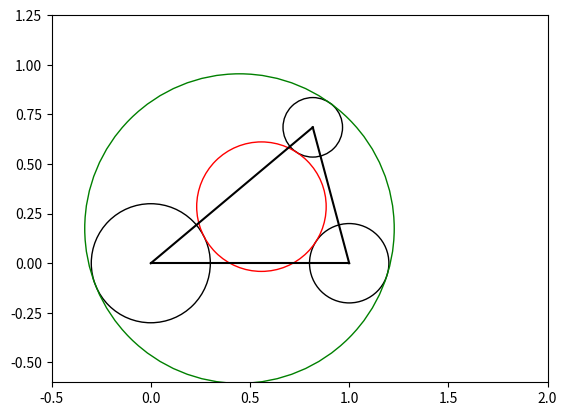

Write Python code to recreate this figure.
import math
import matplotlib
import matplotlib.patches
import matplotlib.pyplot as plt
import numpy as np
import sympy

fig, ax = plt.subplots()
plt.xlim(-.5,2.)
plt.ylim(-.6,1.25)
ax.set_aspect(1)

def lseg(pA, pB, **karg):
    a = np.array([pA, pB])
    plt.plot(*a.T, **karg)

def polyline(ps, **karg):
    for pA,pB in zip(ps[:-1], ps[1:]):
        lseg(pA, pB, **karg)

def polygon(ps, **karg):
    polyline(ps+ps[:1], **karg)

def mtanAB(tA, tB):
    return (tA+tB)/(1-tA*tB)

def plus(pA, pB):
    xA,yA = pA
    xB,yB = pB
    return (xA+xB, yA+yB)

def minus(pA, pB):
    xA,yA = pA
    xB,yB = pB
    return (xA-xB, yA-yB)

def smul(s, v):
    x,y = v
    return (s*x, s*y)

def dsqr(v):
    x,y = v
    return x**2+y**2

def vlen(v):
    return sympy.sqrt(dsqr(v))

def vunit(v):
    vl = vlen(v)
    x,y = v
    return (x/vl, y/vl)

def urotate(v, u):
    x,y = v
    c,s = u
    return (x*c-y*s, x*s+y*c)

def linemp(m, p):
    x,y = p
    b = y-m*x
    return (m,b)

def slope(pA, pB):
    xA,yA = pA
    xB,yB = pB
    m = (yB-yA)/(xB-xA)
    return m

def line2p(pA, pB):
    return linemp(slope(pA,pB),pA)

def lineabc(a, b, c):
    return (-a/b, -c/b)

def x2line(l1, l2):
    m1,b1 = l1
    m2,b2 = l2
    x = (b1-b2)/(m2-m1)
    y = m1*x+b1
    return (x,y)

def findC(pA, pB, tA, tB):
    x = tB/(tA+tB)
    y = x*tA
    vAB = minus(pB,pA)
    v = smul(vlen(vAB), (x,y))
    return plus(pA,urotate(v, vunit(vAB)))

def orthocenter(pA, pB, tA, tB):
    x = tB/(tA+tB)
    y = x/tB
    vAB = minus(pB,pA)
    v = smul(vlen(vAB), (x,y))
    return plus(pA,urotate(v, vunit(vAB)))

def orthocenter2(pA, pB, pC):
    m1 = slope(pA, pC)
    m2 = slope(pB, pC)
    l1 = linemp(-1/m1, pB)
    l2 = linemp(-1/m2, pA)
    return x2line(l1,l2)

def circumcircle(pA, pB, tA, tB):
    x = sympy.Rational(1,2)
    y = -x/mtanAB(tA,tB)
    vAB = minus(pB,pA)
    v = smul(vlen(vAB), (x,y))
    return plus(pA,urotate(v, vunit(vAB))), vlen(v)

def circumcenter2(pA, pB, pC):
    m1 = slope(pA, pC)
    m2 = slope(pB, pC)
    l1 = linemp(-1/m1, smul(sympy.Rational(1,2),plus(pA,pC)))
    l2 = linemp(-1/m2, smul(sympy.Rational(1,2),plus(pB,pC)))
    return x2line(l1,l2)

def xlinecircle(l, pO, rO):
    m,b = l
    xO,yO = pO
    a = 1+m**2
    b = -2*xO+2*m*(b-yO)
    c = xO**2+(b-yO)**2-rO**2
    d = b**2-4*a*c
    x1 = (-b+sympy.sqrt(d))/(2*a)
    x2 = (-b-sympy.sqrt(d))/(2*a)
    y1 = m*x1+b
    y2 = m*x2+b
    return ((x1,y1),(x2,y2))

def dropfoot(p, l):
    m,b = l
    hl = linemp(-1/m, p)
    return x2line(l, hl)

def eqgrav(pA, rA, pB, rB):
    return plus(pA,smul(rA/(rA+rB),minus(pB,pA)))
def mcancel(p):
    return (sympy.cancel(p[0]),sympy.cancel(p[1]))

def m1cancel(a):
    return sympy.cancel(a)

def m2eval(p, subs):
    return np.array([p[0].evalf(subs=subs),p[1].evalf(subs=subs)])

def m1eval(a, subs):
    return a.evalf(subs=subs)

def run():
    #tangent of angle A and B in a triangle
    tA,tB = sympy.symbols("x y")

    pA = 0,0
    pB = 1,0

    pC = mcancel(findC(pA, pB, tA, tB))
    pO,rO = circumcircle(pA, pB, tA, tB)
    pO = mcancel(pO)
    rO = m1cancel(rO)
    pH = mcancel(orthocenter(pA, pB, tA, tB))
    pD = mcancel(smul(sympy.Rational(1,2),plus(pA,pC)))
    pE = mcancel(smul(sympy.Rational(1,2),plus(pB,pC)))
    pF = mcancel(dropfoot(pB, line2p(pD, pH)))
    pG = mcancel(dropfoot(pA, line2p(pE, pH)))
    pI = mcancel(x2line(line2p(pD, pE), line2p(pF, pG)))
    pX = mcancel(dropfoot(pI, line2p(pB, pC)))
    tu = sympy.cancel(dsqr(minus(pI,pX)))
    td = sympy.cancel(dsqr(minus(pC,pX)))
    target = sympy.cancel(tu/td)
    #for e in [pC,pO,rO,pH,pD,pE,pF,pG,pI,pX]: print(e)
    print("pA:", pC)
    print("pO:", pO)
    print("rO:", rO)
    print("pH:", pH)
    print("pD:", pD)
    print("pE:", pE)
    print("pF:", pF)
    print("pG:", pG)
    print("pI:", pI)
    print("pX:", pX)
    print(target)

    subs={tA:math.tan(math.pi*40/180), tB:math.tan(math.pi*75/180)}
    pA=np.array(pA)
    pB=np.array(pB)
    pC=m2eval(pC, subs)
    pO = m2eval(pO, subs)
    rO = m1eval(rO, subs)
    pD=m2eval(pD, subs)
    pE=m2eval(pE, subs)
    pH=m2eval(pH, subs)
    pF=m2eval(pF, subs)
    pG=m2eval(pG, subs)
    pI=m2eval(pI, subs)

    polygon([pA,pB,pC], color="k")
    #ax.add_patch(matplotlib.patches.Circle(pO, rO, color="g", fill=False))
    lseg(pD, pI)
    lseg(pD, pF)
    lseg(pE, pG)
    lseg(pA, pG)
    lseg(pG, pI)
    lseg(pC, pI)
    plt.show()

def test():
    x,y,z = sympy.symbols("x y z")
    pA = 0,0
    pB = 1,0
    pC = findC(pA,pB,1/z,1/z)
    pD = findC(pA,pB,x,y)
    d2AD = dsqr(minus(pD, pA))
    d2AC = dsqr(minus(pC, pA))
    d2CD = dsqr(minus(pC, pD))
    pX = dropfoot(pD, line2p(pA, pC))
    d2DX = dsqr(minus(pD, pX))
    d2CX = dsqr(minus(pC, pX))
    t2 = m1cancel(d2DX/d2CX)
    print(pC,pD)
    print(d2AD)
    print(d2AC)
    print(d2CD)
    print(pX)
    print(t2)

def test2():
    x,y,r,x1,y1,r1,x2,y2,r2,x3,y3,r3 = sympy.symbols("x y r x1 y1 r1 x2 y2 r2 x3 y3 r3")
    R2 = sympy.Rational(2)
    l12 = lineabc(R2*(x2-x1), R2*(y2-y1), -R2*(r1-r2)*r-r1**2+r2**2+x1**2-x2**2+y1**2-y2**2)
    l32 = lineabc(R2*(x2-x3), R2*(y2-y3), -R2*(r3-r2)*r-r3**2+r2**2+x3**2-x2**2+y3**2-y2**2)
    #print(l12[1].subs(r,0))
    xr,yr = x2line(l12, l32)
    xr = m1cancel(xr)
    yr = m1cancel(yr)
    xr = m1cancel(xr.subs([(x1,0),(y1,0),(x2,1),(y2,0)]))
    yr = m1cancel(yr.subs([(x1,0),(y1,0),(x2,1),(y2,0)]))
    #print(xr)
    #print(yr)
    #e = (xr-x1)**2+(yr-y1)**2-(r+r1)**2
    e = xr**2+yr**2-(r+r1)**2
    e = m1cancel(e)
    #print(e)
    e = m1cancel(e.subs([(x1,0),(y1,0),(x2,1),(y2,0)]))
    p = e
    q = m1cancel(p.subs(r,0))
    c = q
    p = m1cancel((p-q)/r)
    q = m1cancel(p.subs(r,0))
    b = q
    p = m1cancel((p-q)/r)
    q = m1cancel(p.subs(r,0))
    a = q
    #print(a)
    #print(b)
    #print(c)
    d = m1cancel(b**2-R2*R2*a*c)
    #print(d)
    u = -b/(R2*a)
    v = sympy.sqrt(d)/(R2*a)
    rr1,rr2 = u+v,u-v
    #print(rr1)

    pA = 0,0
    pB = 1,0
    tA,tB = sympy.symbols("tA tB")
    pC = findC(pA, pB, tA, tB)
    subs={tA:math.tan(math.pi*40/180), tB:math.tan(math.pi*75/180)}
    pC = m2eval(pC, subs)
    xC,yC = pC
    r1v = .3
    r2v = .2
    r3v= .15
    subs2 = {
        x3:xC,
        y3:yC,
        r1:r1v,
        r2:r2v,
        r3:r3v,
        }

    pA = np.array(pA)
    pB = np.array(pB)
    polygon([pA,pB,pC], color="k")
    ax.add_patch(matplotlib.patches.Circle(pA, r1v, color="k", fill=False))
    ax.add_patch(matplotlib.patches.Circle(pB, r2v, color="k", fill=False))
    ax.add_patch(matplotlib.patches.Circle(pC, r3v, color="k", fill=False))

    rr = rr1
    pO = xr.subs(r,rr),yr.subs(r,rr)
    pO = m2eval(pO, subs2)
    rO = m1eval(rr, subs2)
    print(pO,rO)
    ax.add_patch(matplotlib.patches.Circle(pO, rO, color="g", fill=False))

    rr = rr2
    pO = xr.subs(r,rr),yr.subs(r,rr)
    pO = m2eval(pO, subs2)
    rO = m1eval(rr, subs2)
    print(pO,rO)
    ax.add_patch(matplotlib.patches.Circle(pO, rO, color="r", fill=False))

    plt.show()


if __name__ == "__main__":
    test2()
